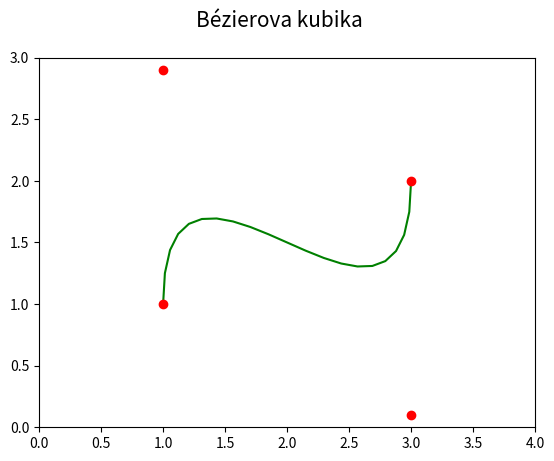

This chart was generated by the following Python code:
"""Parametrická křivka: Bézierova kubika."""

import numpy as np
import matplotlib.pyplot as plt

# hodnoty parametru t
t = np.arange(0, 1.05, 0.05)

# řídicí body Bézierovy kubiky
xc = (1, 1, 3, 3)
yc = (1, 2.9, 0.1, 2)

# Bernsteinovy polynomy
B = [(1-t)**3,
     3*t*(1-t)**2,
     3*t**2*(1-t),
     t**3]

# výpočet bodů ležících na Bézierově kubice
x = 0
y = 0
for i in range(0, 4):
    x += xc[i]*B[i]
    y += yc[i]*B[i]

# rozměry grafu při uložení: 640x480 pixelů
fig, ax = plt.subplots(1, figsize=(6.4, 4.8))

# titulek grafu
fig.suptitle('Bézierova kubika', fontsize=15)

# určení rozsahů na obou souřadných osách
ax.set_xlim(0, 4)
ax.set_ylim(0, 3)

# vrcholy na křivce pospojované úsečkami
ax.plot(x, y, 'g-')

# řídicí body Bézierovy kubiky
ax.plot(xc, yc, 'ro')

# uložení grafu do rastrového obrázku
plt.savefig("bezier_cubic.png")

# zobrazení grafu
plt.show()
